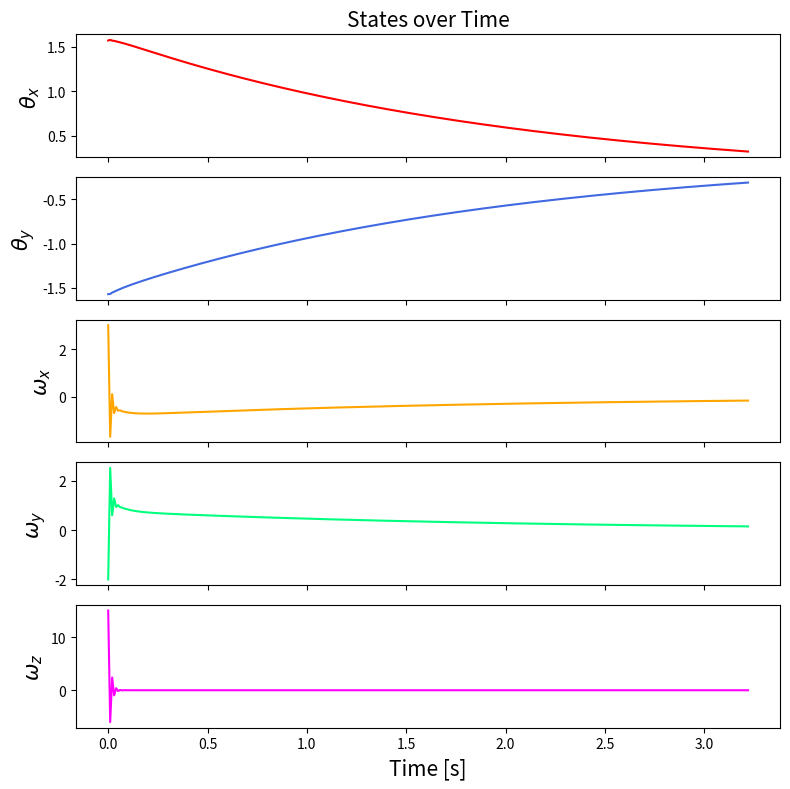

Recreate this plot in Python.
import numpy as np
import matplotlib.pyplot as plt
 
######################## DEFINE CONSTANTS #####################################
# Supress scientific notation when printing NumPy arrays
np.set_printoptions(precision=3,suppress=True)
 
# Optional Variables
#max_linear_velocity = 3.0 # meters per second
#max_angular_velocity = 1.5708 # radians per second
 
# physical parameters

r_z = 5 # [m]
r_x = .1 # [m] distance from y1 and y2 thrusters to center
I_x = 3200 # [m^4]
I_y = I_x
I_z = 14 # [m^4]

def state_space_model(A, state_t_minus_1, B, control_input_t_minus_1):
    """
    Calculates the state at time t given the state at time t-1 and
    the control inputs applied at time t-1
     
    :param: A   The A state transition matrix
        3x3 NumPy Array
    :param: state_t_minus_1     The state at time t-1  
        3x1 NumPy Array given the state is [x,y,yaw angle] ---> 
        [meters, meters, radians]
    :param: B   The B state transition matrix
        3x2 NumPy Array
    :param: control_input_t_minus_1     Optimal control inputs at time t-1  
        2x1 NumPy Array given the control input vector is 
        [linear velocity of the car, angular velocity of the car]
        [meters per second, radians per second]
         
    :return: State estimate at time t
        3x1 NumPy Array given the state is [x,y,yaw angle] --->
        [meters, meters, radians]
    """

    state_estimate_t = (A @ state_t_minus_1) + (B @ control_input_t_minus_1) 
    # x_dot = Ax + Bu
    return state_estimate_t
     
def lqr(actual_state_x, desired_state_xf, Q, R, A, B, dt):
    """
    Discrete-time linear quadratic regulator for a nonlinear system.
 
    Compute the optimal control inputs given a nonlinear system, cost matrices, 
    current state, and a final state.
    
    Compute the control variables that minimize the cumulative cost.
 
    Solve for P using the dynamic programming method.
 
    :param actual_state_x: The current state of the system 
        3x1 NumPy Array given the state is [x,y,yaw angle] --->
        [meters, meters, radians]
    :param desired_state_xf: The desired state of the system
        3x1 NumPy Array given the state is [x,y,yaw angle] --->
        [meters, meters, radians]   
    :param Q: The state cost matrix
        3x3 NumPy Array
    :param R: The input cost matrix
        2x2 NumPy Array
    :param dt: The size of the timestep in seconds -> float
 
    :return: u_star: Optimal action u for the current state 
        2x1 NumPy Array given the control input vector is
        [linear velocity of the car, angular velocity of the car]
        [meters per second, radians per second]
    """
    # We want the system to stabilize at desired_state_xf.
    x_error = actual_state_x - desired_state_xf
 
    # Solutions to discrete LQR problems are obtained using the dynamic 
    # programming method.
    # The optimal solution is obtained recursively, starting at the last 
    # timestep and working backwards.
    # You can play with this number
    N = 50
 
    # Create a list of N + 1 elements
    P = [None] * (N + 1)
    
    Qf = Q
 
    # LQR via Dynamic Programming
    P[N] = Qf
 
    # For i = N, ..., 1
    for i in range(N, 0, -1):
 
        # Discrete-time Algebraic Riccati equation to calculate the optimal 
        # state cost matrix
        P[i-1] = Q + A.T @ P[i] @ A - (A.T @ P[i] @ B) @ np.linalg.pinv(
            R + B.T @ P[i] @ B) @ (B.T @ P[i] @ A)      
 
    # Create a list of N elements
    K = [None] * N
    u = [None] * N
 
    # For i = 0, ..., N - 1
    for i in range(N):
 
        # Calculate the optimal feedback gain K
        K[i] = -np.linalg.pinv(R + B.T @ P[i+1] @ B) @ B.T @ P[i+1] @ A
 
        u[i] = K[i] @ x_error
 
    # Optimal control input is u_star
    u_star = u[N-1]
 
    return u_star
 
def main():
     
    # Let the time interval be 0.01 seconds
    dt = 0.01
     
    # Actual state
    # rocket starts at tX = 3 rad, tY = 1 rad,
    # tXdot = 1 rad/s, tYdot = 1 rad/s, tZdot = 1 rad/s
    actual_state_x = np.array([np.pi/2,-np.pi/2,3,-2,15]) 
 
    # Desired state [tX,tY,tXdot,tYdot,tZdot]
    # [rad, rad, rad/s, rad/s, rad/s]
    desired_state_xf = np.array([0,0,0,0,0])  
     
    # A matrix
    # 5x5 matrix -> number of states x number of states matrix
    # Expresses how the state of the system [tX, tY, tXdot, tYdot, tZdot] changes 
    # from t-1 to t when no control command is executed.  
    A = np.array([  [1 ,0, dt, 0, 0],
                    [0, 1, 0, dt, 0],
                    [0, 0, 1, 0, 0],
                    [0, 0, 0, 1, 0],
                    [0, 0, 0, 0, 1],
                 ])

    # B matrix
    # 5x3 -> number of states x number of actuators.
    # Expresses how the state of the system changes w/ dt 
    # due to a given actuator input.
    B = np.array([  [0, 0.5*(r_z/I_x)*(dt**2), 0.5*(r_z/I_x)*(dt**2)],
                    [0.5*(r_z/I_y)*(dt**2), 0, 0],
                    [0, (r_z/I_x)*dt, (r_z/I_x)*dt],
                    [(r_z/I_y)*dt, 0, 0],
                    [0, -(r_x/I_z)*dt, (r_z/I_z)*dt],
                 ])
 
    # R matrix
    # The control input cost matrix
    # Experiment with different R matrices
    # This matrix penalizes actuator effort (i.e. rotation of the 
    # motors on the wheels that drive the linear velocity and angular velocity).
    # The R matrix has the same number of rows as the number of control
    # inputs and same number of columns as the number of 
    # control inputs.
    # This matrix has positive values along the diagonal and 0s elsewhere.
    # We can target control inputs where we want low actuator effort 
    # by making the corresponding value of R large. 
    R = np.array([[0.00000001]])
 
    # Q matrix
    # The state cost matrix.
    # Experiment with different Q matrices.
    # Q helps us weigh the relative importance of each state in the 
    # state vector (X angle, Y angle, X angular velocity, Y angular velocity, Z angular velocity). 
    # Q is a square matrix that has the same number of rows as 
    # there are states.
    # Q penalizes bad performance.
    # Q has positive values along the diagonal and zeros elsewhere.
    # Q enables us to target states where we want low error by making the 
    # corresponding value of Q large.
    Q = np.array([
                    [1000, 0, 0, 0, 0],
                    [0, 1000, 0, 0, 0],
                    [0, 0, 10, 0, 0],
                    [0, 0, 0, 10, 0],
                    [0, 0, 0, 0, 10000]
                ])
                   
    # Launch the rocket, and have it adjust to the desired orientation

    time = []
    tX = []
    tY = []
    tXdot = []
    tYdot = []
    tZdot = []
    for i in range(15000):
        print(f'iteration = {i/100} seconds')
        print(f'Current State = {actual_state_x}')
        print(f'Desired State = {desired_state_xf}')

        time.append(i/100)
        tX.append(actual_state_x[0])
        tY.append(actual_state_x[1])
        tXdot.append(actual_state_x[2])
        tYdot.append(actual_state_x[3])
        tZdot.append(actual_state_x[4])

        state_error = actual_state_x - desired_state_xf
        state_error_magnitude = np.linalg.norm(state_error)     
        print(f'State Error Magnitude = {state_error_magnitude}')
         
        # LQR returns the optimal control input
        optimal_control_input = lqr(actual_state_x, 
                                    desired_state_xf, 
                                    Q, R, A, B, dt) 
         
        print(f'Control Input = {optimal_control_input}')
                                     
         
        # apply the optimal control to the rocket
        # so we can get a new actual (estimated) state.
        actual_state_x = state_space_model(A, actual_state_x, B, 
                                        optimal_control_input * 1.4)  
        # this will
        # Stop as soon as we reach the goal
        # Feel free to change this threshold value.
        if state_error_magnitude < 0.5:
            print("\nGoal Has Been Reached Successfully!")
            break

        # Stop if it has been greater than 20 seconds and the
        # goal state has not been reached
        if i/100 > 100:
            print("\nmax time limite has been reached")
            break
    
        print()
 
    fig, ax = plt.subplots(5, 1, sharex=True, figsize=(8,8))
    
    ax[0].set_title("States over Time", fontsize=15)

    ax[0].plot(time, tX, '-', color='r')
    ax[1].plot(time, tY, '-', color='royalblue')
    ax[2].plot(time, tXdot, '-', color='orange')
    ax[3].plot(time, tYdot, '-', color='springgreen')
    ax[4].plot(time, tZdot, '-', color='magenta')

    ax[0].set_ylabel(r"$\theta_x$", fontsize=15)
    ax[1].set_ylabel(r"$\theta_y$", fontsize=15)
    ax[2].set_ylabel(r"$\omega_x$", fontsize=15)
    ax[3].set_ylabel(r"$\omega_y$", fontsize=15)
    ax[4].set_ylabel(r"$\omega_z$", fontsize=15)

    ax[4].set_xlabel("Time [s]", fontsize=15)

    plt.tight_layout()
    plt.show()

# Entry point for the program
main()